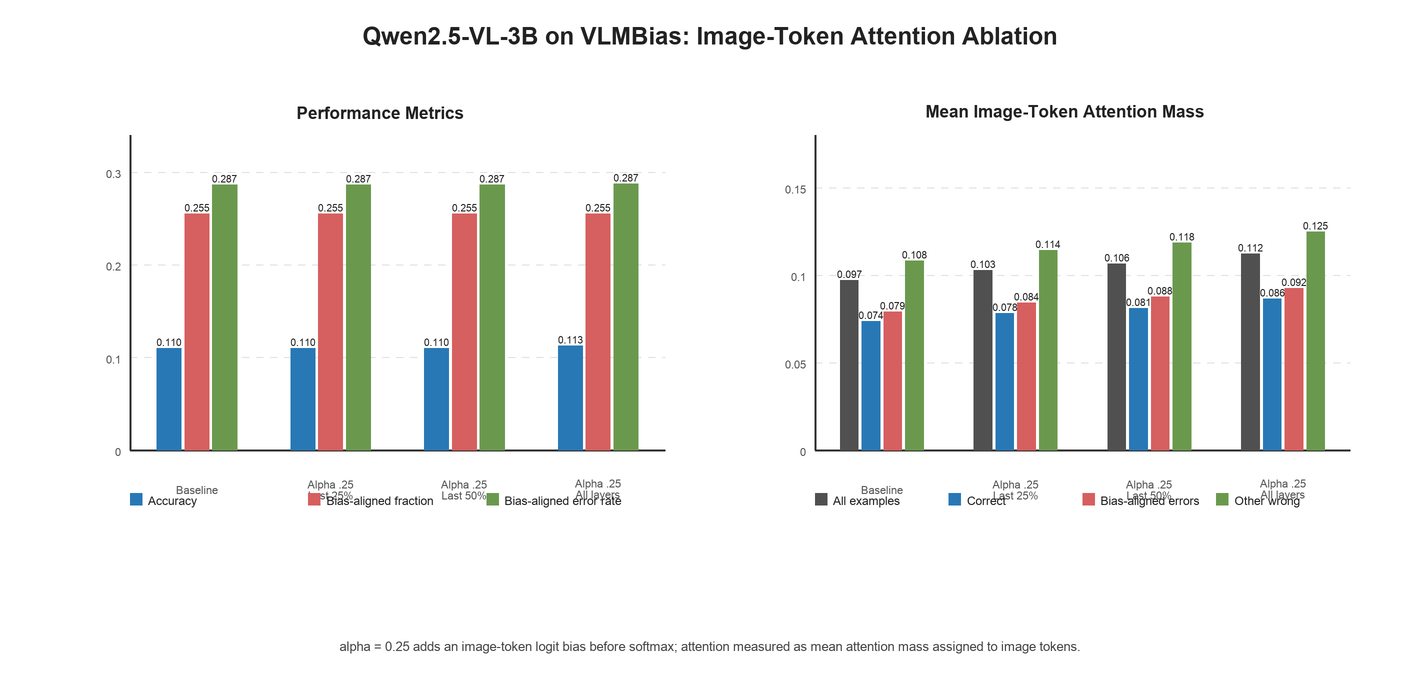

Data behind this chart, as committed beside it:
condition	n	accuracy	bias_aligned_fraction	bias_aligned_error_rate	mean_attn_all	mean_attn_correct	mean_attn_bias	mean_attn_other_wrong	mean_attn_boosted_layers
baseline	400	0.11	0.255	0.2865	0.09689	0.07356	0.07904	0.1081	
alpha025_last25	400	0.11	0.255	0.2865	0.1026	0.07816	0.0842	0.1142	0.1559
alpha025_last50	400	0.11	0.255	0.2865	0.1064	0.08104	0.08763	0.1183	0.1251
alpha025_all	400	0.1125	0.255	0.2873	0.1122	0.08645	0.09246	0.1248	0.1122
